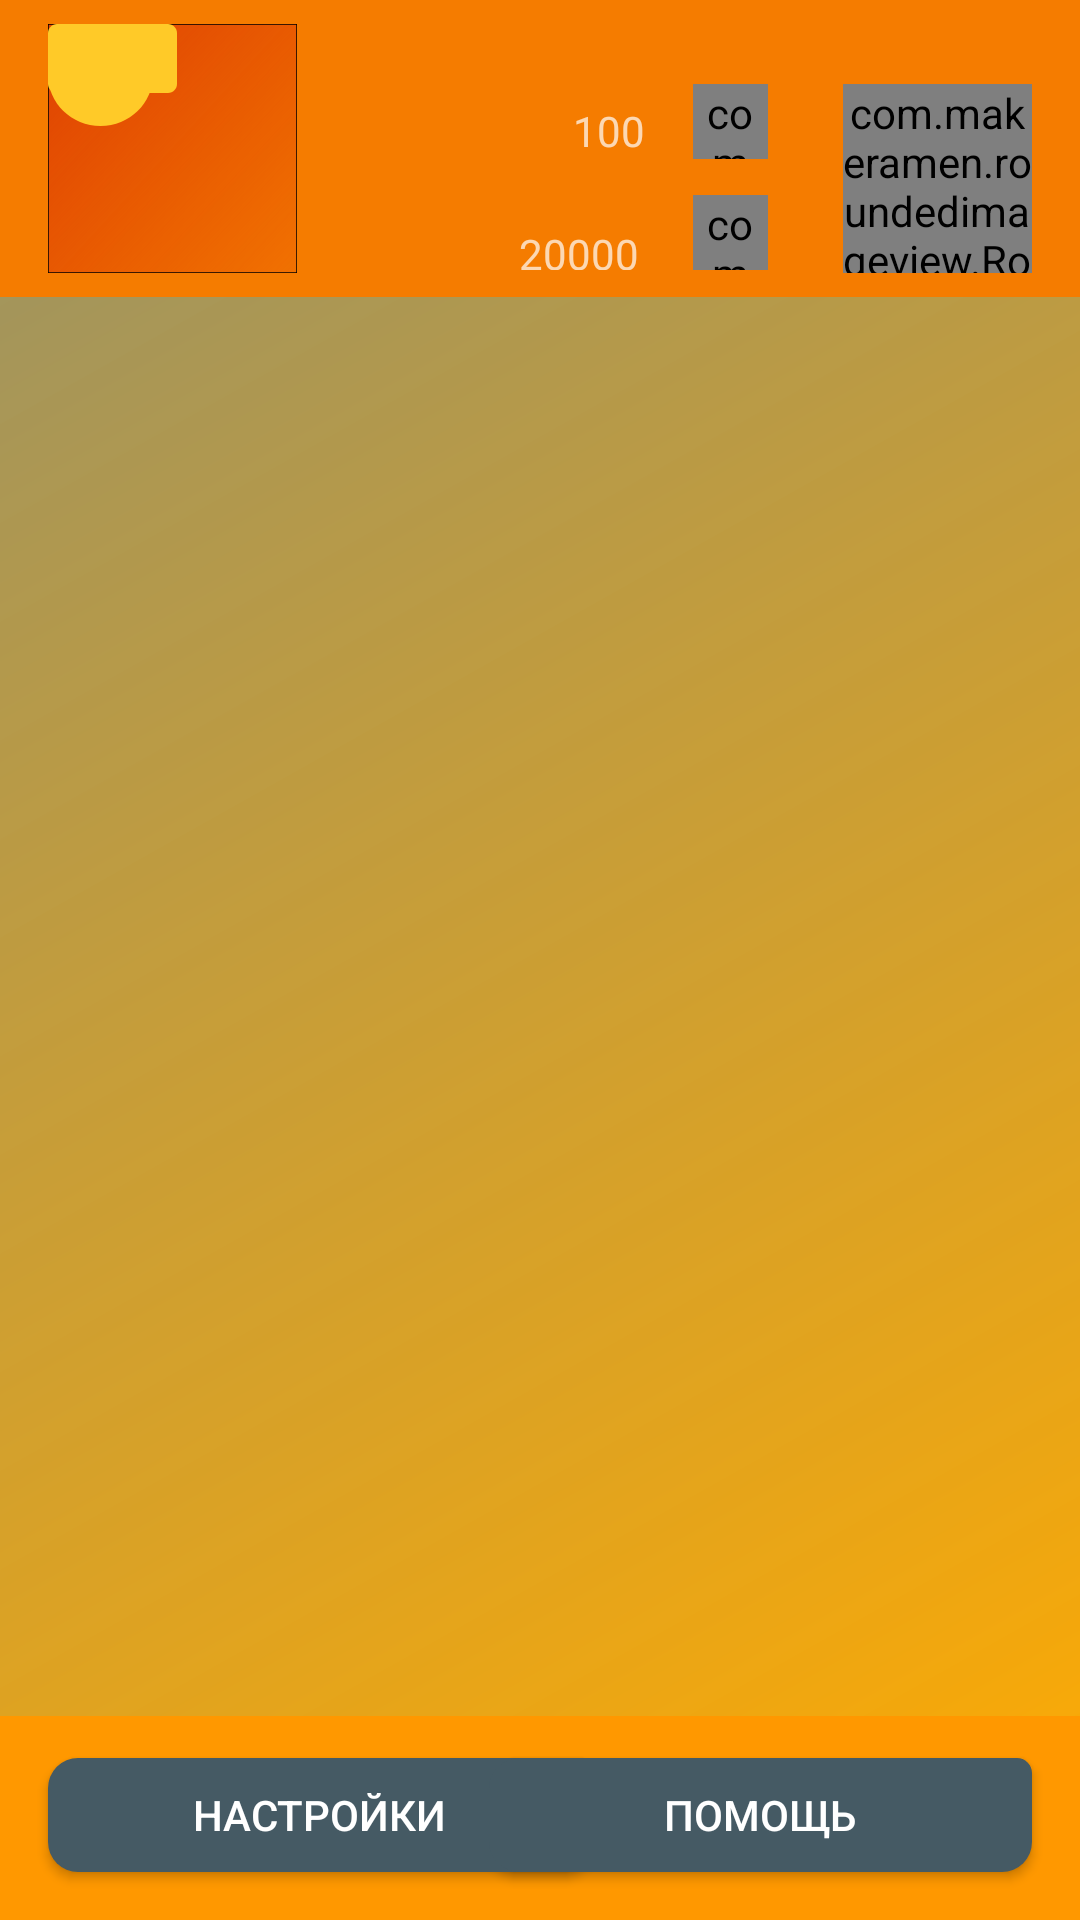

Reconstruct the res/layout file that produces this screen, plus the resources it refers to.
<!-- AndroidManifest.xml: application theme Theme.AppCompat.NoActionBar -->
<!-- res/layout/choice_activity.xml -->
<?xml version="1.0" encoding="utf-8"?>
<android.support.constraint.ConstraintLayout xmlns:android="http://schemas.android.com/apk/res/android"
    xmlns:app="http://schemas.android.com/apk/res-auto"
    xmlns:tools="http://schemas.android.com/tools"
    android:id="@+id/root_container"
    android:layout_width="match_parent"
    android:layout_height="match_parent"
    android:background="@drawable/gradient_choice_background"
    android:orientation="vertical"
    tools:context="my.game.loto.choiceAction.screens.ChoiceActivity"
    tools:layout_editor_absoluteY="25dp">


    <android.support.constraint.ConstraintLayout
        android:id="@+id/constraintLayout"
        android:layout_width="match_parent"
        android:layout_height="99dp"
        android:background="@color/choiceTopBar"
        app:layout_constraintEnd_toEndOf="parent"
        app:layout_constraintStart_toStartOf="parent"
        app:layout_constraintTop_toTopOf="parent">

        <com.makeramen.roundedimageview.RoundedImageView
            android:id="@+id/imageView1"
            android:layout_width="25dp"
            android:layout_height="25dp"
            android:layout_marginTop="12dp"
            android:scaleType="centerCrop"
            android:src="@drawable/money_icon"
            app:layout_constraintEnd_toEndOf="@+id/imageView3"
            app:layout_constraintTop_toBottomOf="@+id/imageView3"
            app:riv_corner_radius="2dp"
            app:riv_mutate_background="false" />

        <com.makeramen.roundedimageview.RoundedImageView
            android:id="@+id/imageView3"
            android:layout_width="25dp"
            android:layout_height="25dp"
            android:layout_marginEnd="104dp"
            android:layout_marginTop="28dp"
            android:scaleType="centerCrop"
            android:src="@mipmap/diamonds_icon"
            app:layout_constraintEnd_toEndOf="parent"
            app:layout_constraintTop_toTopOf="parent"
            app:riv_corner_radius="2dp"
            app:riv_mutate_background="false" />

        <com.makeramen.roundedimageview.RoundedImageView
            android:id="@+id/imageView2"
            android:layout_width="63dp"
            android:layout_height="63dp"
            android:layout_marginEnd="16dp"
            android:layout_marginTop="28dp"
            android:scaleType="centerCrop"
            android:src="@drawable/money_and_diamonds_icon"
            app:layout_constraintEnd_toEndOf="parent"
            app:layout_constraintTop_toTopOf="parent"
            app:riv_corner_radius="2dp"
            app:riv_mutate_background="false" />

        <ImageView
            android:id="@+id/icon_view"
            android:layout_width="83dp"
            android:layout_height="83dp"
            android:layout_marginStart="16dp"
            android:layout_marginTop="8dp"
            app:layout_constraintStart_toStartOf="parent"
            app:layout_constraintTop_toTopOf="parent"
            app:srcCompat="@drawable/player_icon_background" />

        <TextView
            android:id="@+id/name_text_view"
            android:layout_width="42dp"
            android:layout_height="15dp"
            android:text="@string/raise_money"
            app:layout_constraintBottom_toBottomOf="@+id/imageView1"
            app:layout_constraintEnd_toEndOf="@+id/money_text_view" />

        <TextView
            android:id="@+id/money_text_view"
            android:layout_width="wrap_content"
            android:layout_height="0dp"
            android:layout_marginEnd="16dp"
            android:clickable="true"
            android:text="@string/raise_diamonds"
            app:layout_constraintBottom_toBottomOf="@+id/imageView3"
            app:layout_constraintEnd_toStartOf="@+id/imageView3" />

    </android.support.constraint.ConstraintLayout>

    <FrameLayout
        android:id="@+id/container_for_frag"
        android:layout_width="match_parent"
        android:layout_height="wrap_content"
        android:layout_marginTop="8dp"
        app:layout_constraintBottom_toTopOf="@+id/bottomChoiceLayout"
        app:layout_constraintTop_toBottomOf="@+id/constraintLayout"/>

    <android.support.constraint.ConstraintLayout
        android:id="@+id/bottomChoiceLayout"
        android:layout_width="match_parent"
        android:layout_height="68dp"
        android:background="@color/choiceBottomBar"
        android:gravity="bottom"
        android:orientation="horizontal"
        app:layout_constraintBottom_toBottomOf="parent"
        app:layout_constraintEnd_toEndOf="parent"
        app:layout_constraintHorizontal_bias="0.0"
        app:layout_constraintStart_toStartOf="parent">

        <Button
            android:id="@+id/settings_button"
            android:layout_width="181dp"
            android:layout_height="38dp"
            android:layout_marginBottom="16dp"
            android:layout_marginStart="16dp"
            android:text="@string/settings_button"
            android:background="@drawable/choice_bottom_button"
            app:layout_constraintBottom_toBottomOf="parent"
            app:layout_constraintStart_toStartOf="parent" />

        <Button
            android:id="@+id/help_button"
            android:layout_width="181dp"
            android:layout_height="38dp"
            android:layout_marginBottom="16dp"
            android:layout_marginEnd="16dp"
            android:text="@string/help_button"
            android:background="@drawable/choice_bottom_button"
            app:layout_constraintBottom_toBottomOf="parent"
            app:layout_constraintEnd_toEndOf="parent" />
    </android.support.constraint.ConstraintLayout>


</android.support.constraint.ConstraintLayout>
<!-- resources referenced by this layout -->
<resources>
  <color name="choiceBottomBar">#FF9800</color>
  <color name="choiceTopBar">#F57C00</color>
  <!-- drawable choice_bottom_button (drawable) -->
  <?xml version="1.0" encoding="utf-8"?>
  <shape android:shape="rectangle"
      xmlns:android="http://schemas.android.com/apk/res/android">
      <solid android:color="@color/choiceBottomButton" />
      <corners android:bottomLeftRadius="10dp"
          android:topRightRadius="5dp"
          android:topLeftRadius="10dp"
          android:bottomRightRadius="10dp"
          />
  </shape>
  <!-- drawable gradient_choice_background (drawable) -->
  <?xml version="1.0" encoding="utf-8"?>
  <shape xmlns:android="http://schemas.android.com/apk/res/android" android:shape="rectangle" >
      <gradient
          android:type="linear"
          android:startColor="#7FFFF59E"
          android:endColor="#FFFFAA00"
          android:angle="315"/>
  </shape>
  <!-- drawable money_and_diamonds_icon: jpg bitmap (drawable, 99032 bytes) -->
  <!-- drawable money_icon: jpg bitmap (drawable, 611836 bytes) -->
  <!-- drawable player_icon_background: vector/xml drawable (drawable, 2527 chars, omitted) -->
  <!-- mipmap diamonds_icon: jpg bitmap (mipmap-hdpi, 16333 bytes) -->
  <string name="help_button">Помощь</string>
  <string name="raise_diamonds">100</string>
  <string name="raise_money">20000</string>
  <string name="settings_button">Настройки</string>
  <color name="choiceBottomButton">#455A64</color>
</resources>
